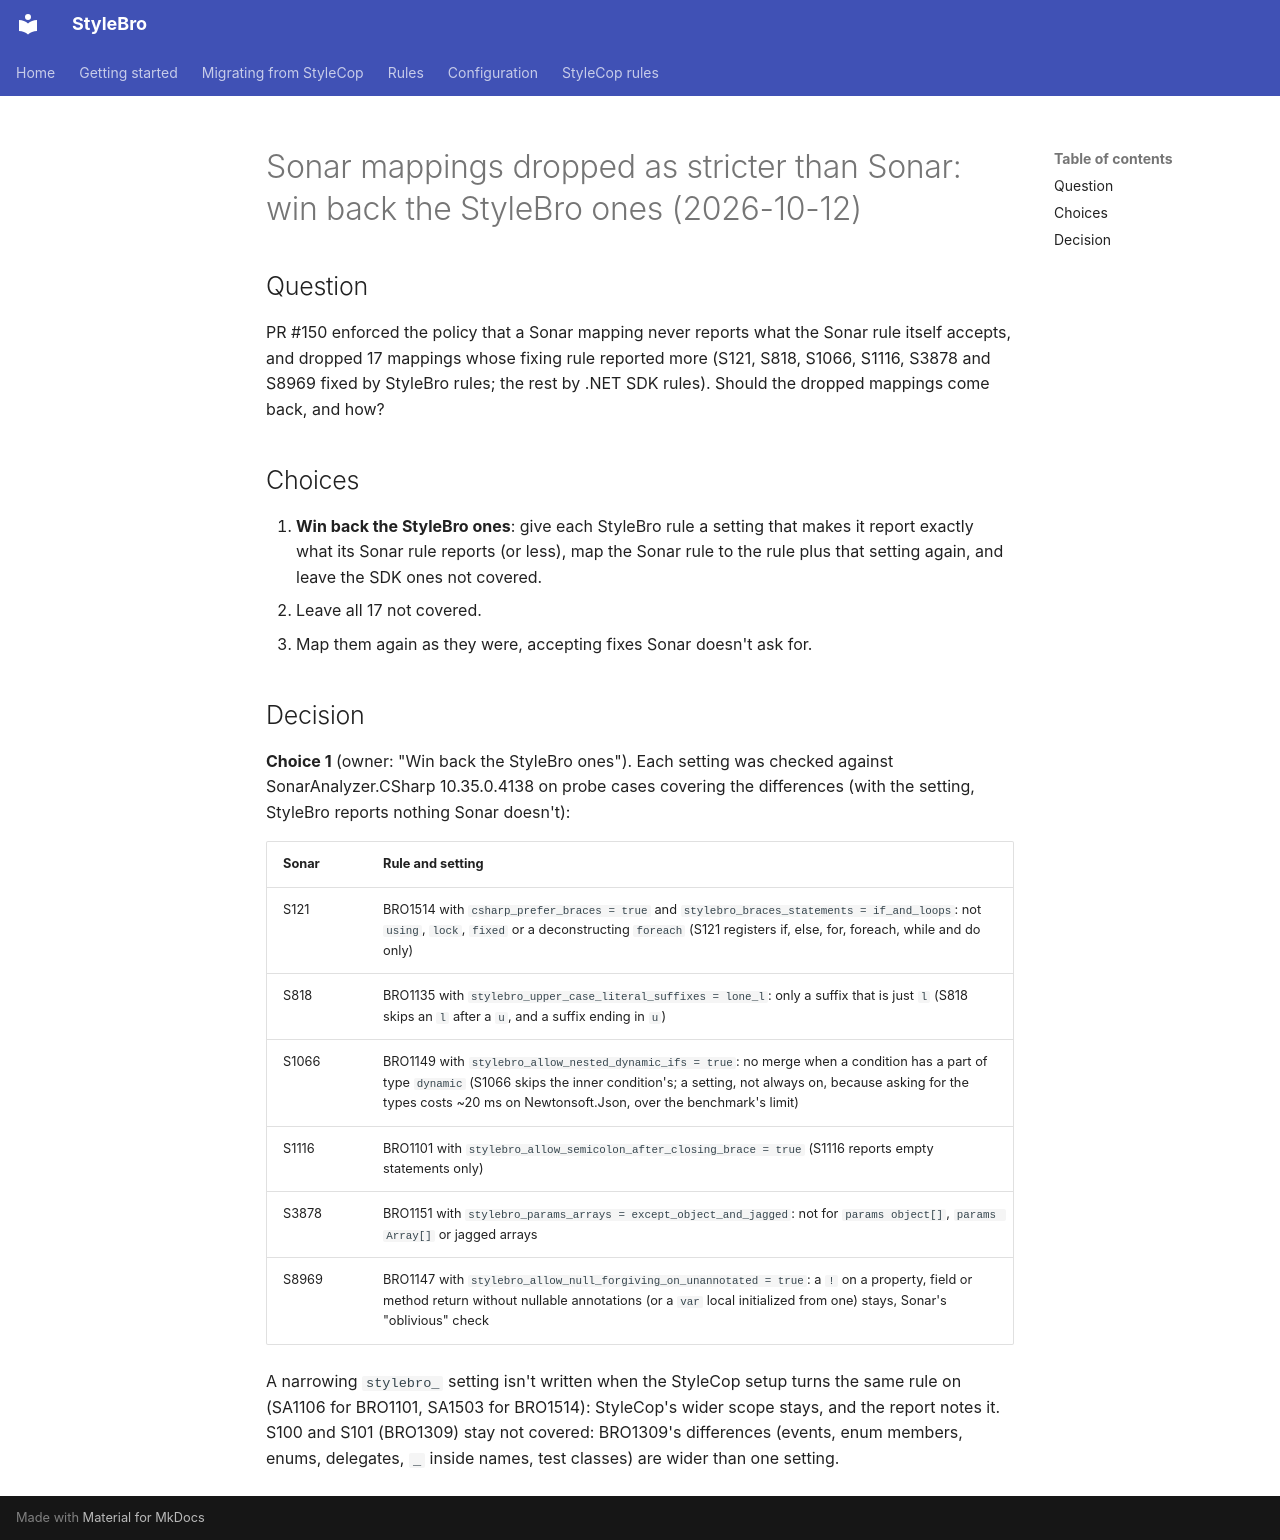

repository: bisforboman/stylebro · page: decisions/2026-10-12-sonar-mappings-dropped-as-stricter-than-sonar-win-back-the/index.html · generator: mkdocs

# Sonar mappings dropped as stricter than Sonar: win back the StyleBro ones (2026-10-12)

## Question

PR #150 enforced the policy that a Sonar mapping never reports what the Sonar rule itself accepts, and dropped 17 mappings
whose fixing rule reported more (S121, S818, S1066, S1116, S3878 and S8969 fixed by StyleBro rules; the rest by .NET SDK
rules). Should the dropped mappings come back, and how?

## Choices

1. **Win back the StyleBro ones**: give each StyleBro rule a setting that makes it report exactly what its Sonar rule
   reports (or less), map the Sonar rule to the rule plus that setting again, and leave the SDK ones not covered.
2. Leave all 17 not covered.
3. Map them again as they were, accepting fixes Sonar doesn't ask for.

## Decision

**Choice 1** (owner: "Win back the StyleBro ones"). Each setting was checked against SonarAnalyzer.CSharp 10.35.0.4138 on
probe cases covering the differences (with the setting, StyleBro reports nothing Sonar doesn't):

| Sonar | Rule and setting |
|---|---|
| S121 | BRO1514 with `csharp_prefer_braces = true` and `stylebro_braces_statements = if_and_loops`: not `using`, `lock`, `fixed` or a deconstructing `foreach` (S121 registers if, else, for, foreach, while and do only) |
| S818 | BRO1135 with `stylebro_upper_case_literal_suffixes = lone_l`: only a suffix that is just `l` (S818 skips an `l` after a `u`, and a suffix ending in `u`) |
| S1066 | BRO1149 with `stylebro_allow_nested_dynamic_ifs = true`: no merge when a condition has a part of type `dynamic` (S1066 skips the inner condition's; a setting, not always on, because asking for the types costs ~20 ms on Newtonsoft.Json, over the benchmark's limit) |
| S1116 | BRO1101 with `stylebro_allow_semicolon_after_closing_brace = true` (S1116 reports empty statements only) |
| S3878 | BRO1151 with `stylebro_params_arrays = except_object_and_jagged`: not for `params object[]`, `params Array[]` or jagged arrays |
| S8969 | BRO1147 with `stylebro_allow_null_forgiving_on_unannotated = true`: a `!` on a property, field or method return without nullable annotations (or a `var` local initialized from one) stays, Sonar's "oblivious" check |

A narrowing `stylebro_` setting isn't written when the StyleCop setup turns the same rule on (SA1106 for BRO1101, SA1503
for BRO1514): StyleCop's wider scope stays, and the report notes it. S100 and S101 (BRO1309) stay not covered: BRO1309's
differences (events, enum members, enums, delegates, `_` inside names, test classes) are wider than one setting.
